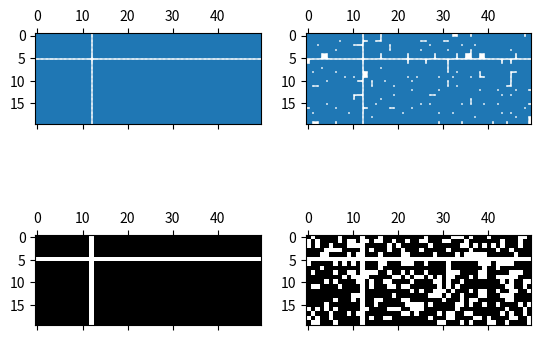
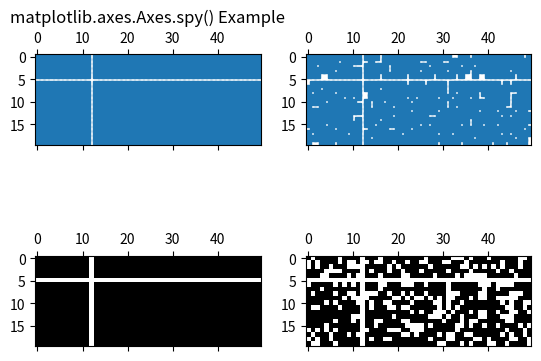

Generate these figures, in order, with matplotlib:
# Implementation of matplotlib function
import matplotlib.pyplot as plt
import numpy as np

fig, [(ax1, ax2), (ax3, ax4)] = plt.subplots(2, 2)

x = np.random.randn(20, 50)
x[5, :] = 0.
x[:, 12] = 0.

ax1.spy(x, markersize = 4)
ax2.spy(x, precision = 0.2, markersize = 4)

ax3.spy(x)
ax4.spy(x, precision = 0.4)

plt.show()
ax1.set_title('matplotlib.axes.Axes.spy() Example')
plt.show()
